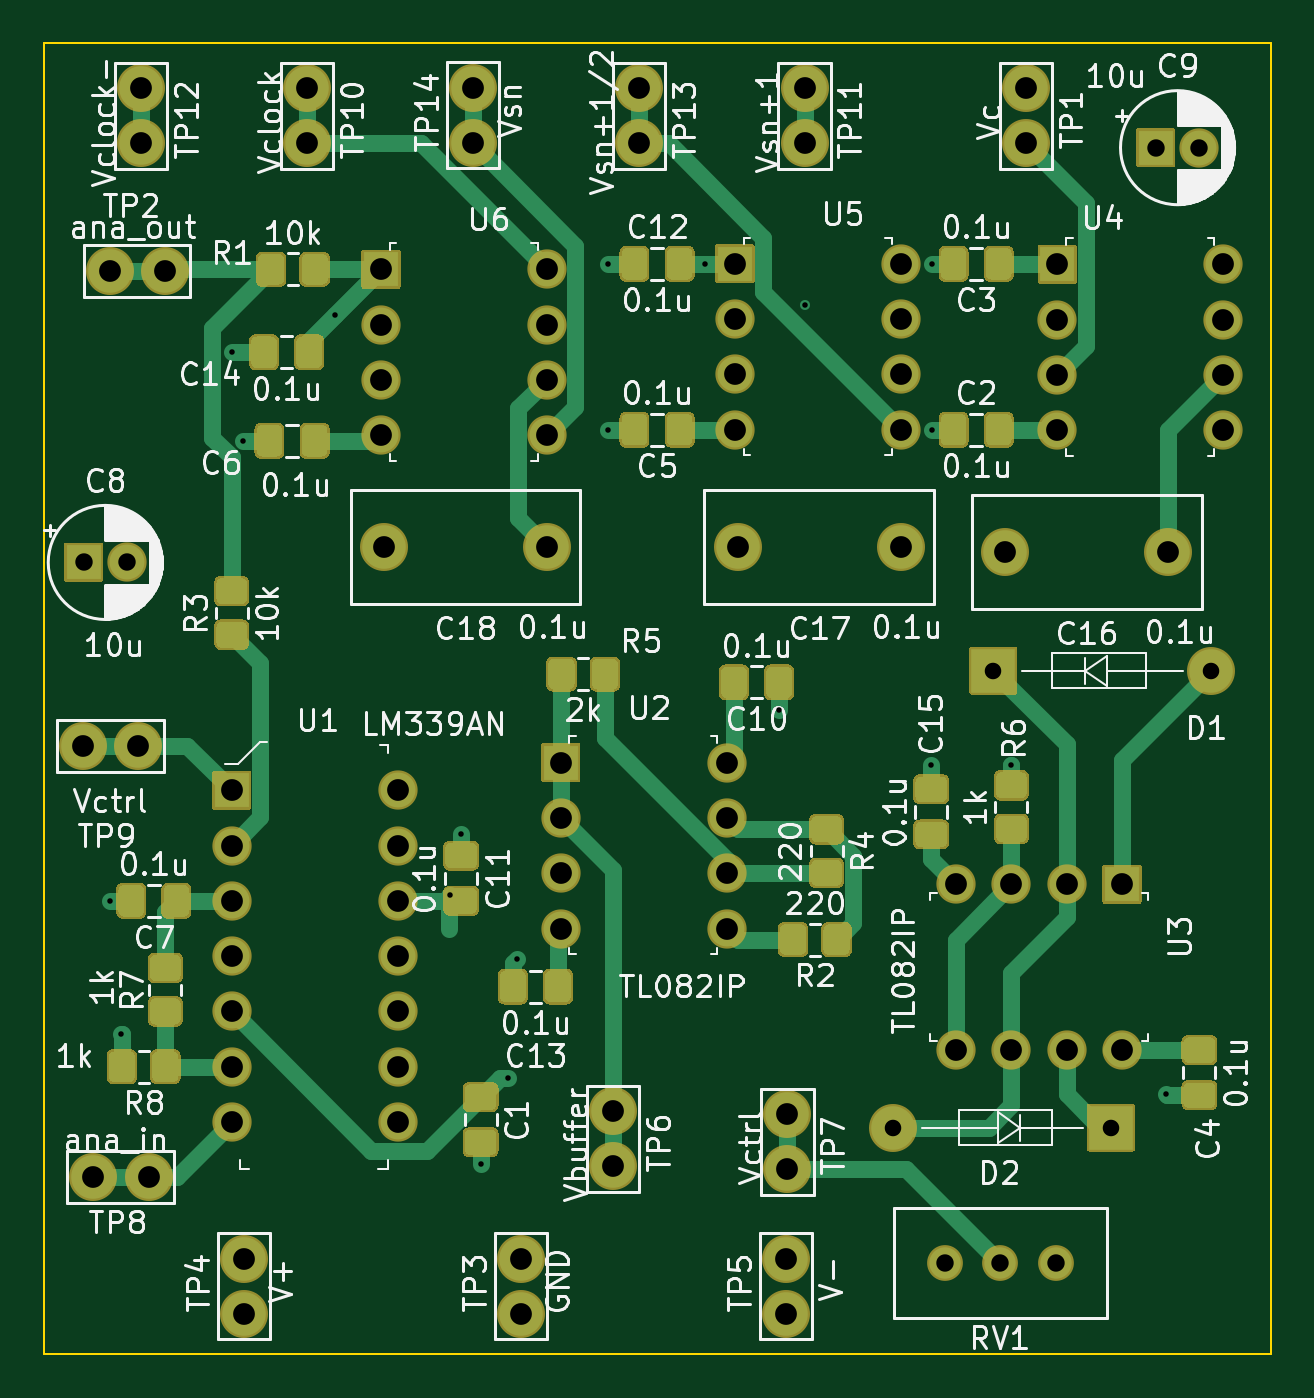
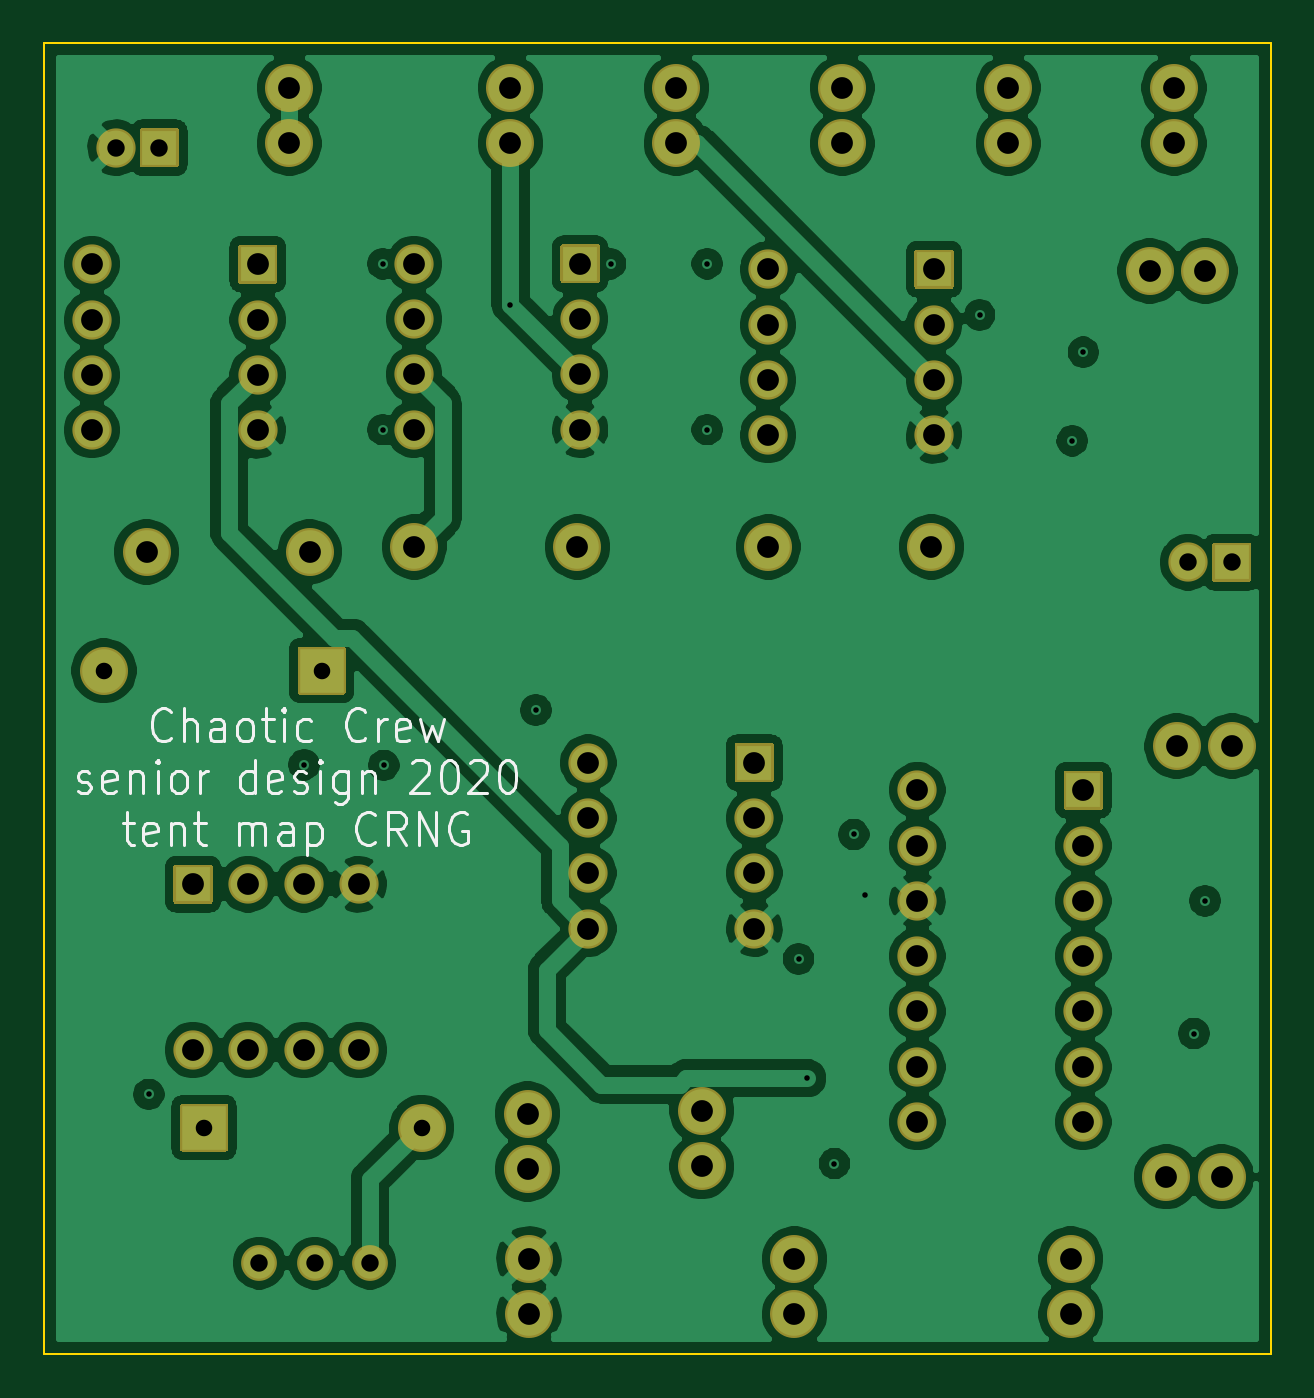
Circuit board: 8 layer files. Board 56.4 x 60.2 mm.
- bottom_mask: tent_map_amplitude-B_Mask.gbs (6129 bytes)
- bottom_silk: tent_map_amplitude-B_SilkS.gbo (12302 bytes)
- bottom_copper: tent_map_amplitude-Back.gbl (166841 bytes)
- outline: tent_map_amplitude-Edge_Cuts.gm1 (738 bytes)
- top_mask: tent_map_amplitude-F_Mask.gts (20118 bytes)
- top_silk: tent_map_amplitude-F_SilkS.gto (100053 bytes)
- top_copper: tent_map_amplitude-Front.gtl (27102 bytes)
- drill: tent_map_amplitude.drl (1874 bytes)

=== bottom_mask: tent_map_amplitude-B_Mask.gbs ===
G04 #@! TF.GenerationSoftware,KiCad,Pcbnew,(5.1.7)-1*
G04 #@! TF.CreationDate,2020-10-23T01:37:35-05:00*
G04 #@! TF.ProjectId,tent_map_amplitude,74656e74-5f6d-4617-905f-616d706c6974,1*
G04 #@! TF.SameCoordinates,Original*
G04 #@! TF.FileFunction,Soldermask,Bot*
G04 #@! TF.FilePolarity,Negative*
%FSLAX46Y46*%
G04 Gerber Fmt 4.6, Leading zero omitted, Abs format (unit mm)*
G04 Created by KiCad (PCBNEW (5.1.7)-1) date 2020-10-23 01:37:35*
%MOMM*%
%LPD*%
G01*
G04 APERTURE LIST*
%ADD10C,1.803200*%
%ADD11C,2.203200*%
%ADD12C,1.643200*%
G04 APERTURE END LIST*
D10*
X119627400Y-58166000D03*
G36*
G01*
X116725800Y-58966000D02*
X116725800Y-57366000D01*
G75*
G02*
X116827400Y-57264400I101600J0D01*
G01*
X118427400Y-57264400D01*
G75*
G02*
X118529000Y-57366000I0J-101600D01*
G01*
X118529000Y-58966000D01*
G75*
G02*
X118427400Y-59067600I-101600J0D01*
G01*
X116827400Y-59067600D01*
G75*
G02*
X116725800Y-58966000I0J101600D01*
G01*
G37*
G36*
G01*
X67475200Y-78016000D02*
X67475200Y-76416000D01*
G75*
G02*
X67576800Y-76314400I101600J0D01*
G01*
X69176800Y-76314400D01*
G75*
G02*
X69278400Y-76416000I0J-101600D01*
G01*
X69278400Y-78016000D01*
G75*
G02*
X69176800Y-78117600I-101600J0D01*
G01*
X67576800Y-78117600D01*
G75*
G02*
X67475200Y-78016000I0J101600D01*
G01*
G37*
X70376800Y-77216000D03*
D11*
X71018400Y-55422800D03*
X71018400Y-57962800D03*
X82162000Y-76504800D03*
X89662000Y-76504800D03*
X98418000Y-76504800D03*
X105918000Y-76504800D03*
X110711600Y-76733400D03*
X118211600Y-76733400D03*
D10*
X89662000Y-63754000D03*
X89662000Y-66294000D03*
X89662000Y-68834000D03*
X89662000Y-71374000D03*
X82042000Y-71374000D03*
X82042000Y-68834000D03*
X82042000Y-66294000D03*
G36*
G01*
X81140400Y-64554000D02*
X81140400Y-62954000D01*
G75*
G02*
X81242000Y-62852400I101600J0D01*
G01*
X82842000Y-62852400D01*
G75*
G02*
X82943600Y-62954000I0J-101600D01*
G01*
X82943600Y-64554000D01*
G75*
G02*
X82842000Y-64655600I-101600J0D01*
G01*
X81242000Y-64655600D01*
G75*
G02*
X81140400Y-64554000I0J101600D01*
G01*
G37*
X105918000Y-63500000D03*
X105918000Y-66040000D03*
X105918000Y-68580000D03*
X105918000Y-71120000D03*
X98298000Y-71120000D03*
X98298000Y-68580000D03*
X98298000Y-66040000D03*
G36*
G01*
X97396400Y-64300000D02*
X97396400Y-62700000D01*
G75*
G02*
X97498000Y-62598400I101600J0D01*
G01*
X99098000Y-62598400D01*
G75*
G02*
X99199600Y-62700000I0J-101600D01*
G01*
X99199600Y-64300000D01*
G75*
G02*
X99098000Y-64401600I-101600J0D01*
G01*
X97498000Y-64401600D01*
G75*
G02*
X97396400Y-64300000I0J101600D01*
G01*
G37*
X120726200Y-63525400D03*
X120726200Y-66065400D03*
X120726200Y-68605400D03*
X120726200Y-71145400D03*
X113106200Y-71145400D03*
X113106200Y-68605400D03*
X113106200Y-66065400D03*
G36*
G01*
X112204600Y-64325400D02*
X112204600Y-62725400D01*
G75*
G02*
X112306200Y-62623800I101600J0D01*
G01*
X113906200Y-62623800D01*
G75*
G02*
X114007800Y-62725400I0J-101600D01*
G01*
X114007800Y-64325400D01*
G75*
G02*
X113906200Y-64427000I-101600J0D01*
G01*
X112306200Y-64427000D01*
G75*
G02*
X112204600Y-64325400I0J101600D01*
G01*
G37*
X116078000Y-99618800D03*
X113538000Y-99618800D03*
X110998000Y-99618800D03*
X108458000Y-99618800D03*
X108458000Y-91998800D03*
X110998000Y-91998800D03*
X113538000Y-91998800D03*
G36*
G01*
X115278000Y-91097200D02*
X116878000Y-91097200D01*
G75*
G02*
X116979600Y-91198800I0J-101600D01*
G01*
X116979600Y-92798800D01*
G75*
G02*
X116878000Y-92900400I-101600J0D01*
G01*
X115278000Y-92900400D01*
G75*
G02*
X115176400Y-92798800I0J101600D01*
G01*
X115176400Y-91198800D01*
G75*
G02*
X115278000Y-91097200I101600J0D01*
G01*
G37*
X97917000Y-86410800D03*
X97917000Y-88950800D03*
X97917000Y-91490800D03*
X97917000Y-94030800D03*
X90297000Y-94030800D03*
X90297000Y-91490800D03*
X90297000Y-88950800D03*
G36*
G01*
X89395400Y-87210800D02*
X89395400Y-85610800D01*
G75*
G02*
X89497000Y-85509200I101600J0D01*
G01*
X91097000Y-85509200D01*
G75*
G02*
X91198600Y-85610800I0J-101600D01*
G01*
X91198600Y-87210800D01*
G75*
G02*
X91097000Y-87312400I-101600J0D01*
G01*
X89497000Y-87312400D01*
G75*
G02*
X89395400Y-87210800I0J101600D01*
G01*
G37*
X82804000Y-87680800D03*
X82804000Y-90220800D03*
X82804000Y-92760800D03*
X82804000Y-95300800D03*
X82804000Y-97840800D03*
X82804000Y-100380800D03*
X82804000Y-102920800D03*
X75184000Y-102920800D03*
X75184000Y-100380800D03*
X75184000Y-97840800D03*
X75184000Y-95300800D03*
X75184000Y-92760800D03*
X75184000Y-90220800D03*
G36*
G01*
X74282400Y-88480800D02*
X74282400Y-86880800D01*
G75*
G02*
X74384000Y-86779200I101600J0D01*
G01*
X75984000Y-86779200D01*
G75*
G02*
X76085600Y-86880800I0J-101600D01*
G01*
X76085600Y-88480800D01*
G75*
G02*
X75984000Y-88582400I-101600J0D01*
G01*
X74384000Y-88582400D01*
G75*
G02*
X74282400Y-88480800I0J101600D01*
G01*
G37*
D11*
X86258400Y-57962800D03*
X86258400Y-55422800D03*
X93878400Y-55422800D03*
X93878400Y-57962800D03*
X101498400Y-55422800D03*
X101498400Y-57962800D03*
X78638400Y-55422800D03*
X78638400Y-57962800D03*
X70891400Y-85648800D03*
X68351400Y-85648800D03*
X71374000Y-105435400D03*
X68834000Y-105435400D03*
X100711000Y-102539800D03*
X100711000Y-105079800D03*
X92710000Y-102412800D03*
X92710000Y-104952800D03*
X100647500Y-111747300D03*
X100647500Y-109207300D03*
X75755500Y-111747300D03*
X75755500Y-109207300D03*
X88455500Y-111747300D03*
X88455500Y-109207300D03*
X72123300Y-63830200D03*
X69583300Y-63830200D03*
X111658400Y-55422800D03*
X111658400Y-57962800D03*
D12*
X113030000Y-109397800D03*
X110490000Y-109397800D03*
X107950000Y-109397800D03*
D11*
X105570000Y-103174800D03*
G36*
G01*
X116671600Y-102174800D02*
X116671600Y-104174800D01*
G75*
G02*
X116570000Y-104276400I-101600J0D01*
G01*
X114570000Y-104276400D01*
G75*
G02*
X114468400Y-104174800I0J101600D01*
G01*
X114468400Y-102174800D01*
G75*
G02*
X114570000Y-102073200I101600J0D01*
G01*
X116570000Y-102073200D01*
G75*
G02*
X116671600Y-102174800I0J-101600D01*
G01*
G37*
X120167400Y-82194400D03*
G36*
G01*
X109065800Y-83194400D02*
X109065800Y-81194400D01*
G75*
G02*
X109167400Y-81092800I101600J0D01*
G01*
X111167400Y-81092800D01*
G75*
G02*
X111269000Y-81194400I0J-101600D01*
G01*
X111269000Y-83194400D01*
G75*
G02*
X111167400Y-83296000I-101600J0D01*
G01*
X109167400Y-83296000D01*
G75*
G02*
X109065800Y-83194400I0J101600D01*
G01*
G37*
M02*

=== bottom_silk: tent_map_amplitude-B_SilkS.gbo (12302 bytes, source omitted) ===
=== bottom_copper: tent_map_amplitude-Back.gbl (166841 bytes, source omitted) ===
=== outline: tent_map_amplitude-Edge_Cuts.gm1 ===
G04 #@! TF.GenerationSoftware,KiCad,Pcbnew,(5.1.7)-1*
G04 #@! TF.CreationDate,2020-10-23T01:37:35-05:00*
G04 #@! TF.ProjectId,tent_map_amplitude,74656e74-5f6d-4617-905f-616d706c6974,1*
G04 #@! TF.SameCoordinates,Original*
G04 #@! TF.FileFunction,Profile,NP*
%FSLAX46Y46*%
G04 Gerber Fmt 4.6, Leading zero omitted, Abs format (unit mm)*
G04 Created by KiCad (PCBNEW (5.1.7)-1) date 2020-10-23 01:37:35*
%MOMM*%
%LPD*%
G01*
G04 APERTURE LIST*
G04 #@! TA.AperFunction,Profile*
%ADD10C,0.100000*%
G04 #@! TD*
G04 APERTURE END LIST*
D10*
X122936000Y-53340000D02*
X122936000Y-113588800D01*
X66548000Y-53340000D02*
X122936000Y-53340000D01*
X66548000Y-113588800D02*
X66548000Y-53340000D01*
X122936000Y-113588800D02*
X66548000Y-113588800D01*
M02*

=== top_mask: tent_map_amplitude-F_Mask.gts (20118 bytes, source omitted) ===
=== top_silk: tent_map_amplitude-F_SilkS.gto (100053 bytes, source omitted) ===
=== top_copper: tent_map_amplitude-Front.gtl (27102 bytes, source omitted) ===
=== drill: tent_map_amplitude.drl ===
M48
; DRILL file {KiCad (5.1.7)-1} date 10/23/20 01:37:42
; FORMAT={-:-/ absolute / inch / decimal}
; #@! TF.CreationDate,2020-10-23T01:37:42-05:00
; #@! TF.GenerationSoftware,Kicad,Pcbnew,(5.1.7)-1
FMAT,2
INCH
T1C0.0100
T2C0.0299
T3C0.0315
T4C0.0394
%
G90
G05
T1
X2.74Y-3.652
X2.76Y-3.892
X2.96Y-2.66
X2.98Y-2.82
X3.1475Y-2.5925
X3.355Y-3.642
X3.375Y-3.532
X3.41Y-4.127
X3.4594Y-3.9726
X3.475Y-3.757
X3.64Y-2.5
X3.64Y-2.8
X3.815Y-2.5
X3.95Y-3.307
X3.996Y-2.574
X4.225Y-3.407
X4.227Y-2.5
X4.227Y-2.8
X4.369Y-3.406
X4.65Y-4.002
T2
X4.1563Y-4.062
X4.55Y-4.062
X4.3373Y-3.236
X4.731Y-3.236
T3
X4.631Y-2.29
X4.7097Y-2.29
X2.692Y-3.04
X2.7707Y-3.04
X4.25Y-4.307
X4.35Y-4.307
X4.45Y-4.307
T4
X3.23Y-2.51
X3.23Y-2.61
X3.23Y-2.71
X3.23Y-2.81
X3.53Y-2.51
X3.53Y-2.61
X3.53Y-2.71
X3.53Y-2.81
X2.7395Y-2.513
X2.8395Y-2.513
X3.9625Y-4.2995
X3.9625Y-4.3995
X3.4825Y-4.2995
X3.4825Y-4.3995
X3.8747Y-3.012
X4.17Y-3.012
X3.87Y-2.5
X3.87Y-2.6
X3.87Y-2.7
X3.87Y-2.8
X4.17Y-2.5
X4.17Y-2.6
X4.17Y-2.7
X4.17Y-2.8
X3.965Y-4.037
X3.965Y-4.137
X4.3587Y-3.021
X4.654Y-3.021
X4.27Y-3.622
X4.27Y-3.922
X4.37Y-3.622
X4.37Y-3.922
X4.47Y-3.622
X4.47Y-3.922
X4.57Y-3.622
X4.57Y-3.922
X3.696Y-2.182
X3.696Y-2.282
X3.65Y-4.032
X3.65Y-4.132
X3.396Y-2.182
X3.396Y-2.282
X2.96Y-3.452
X2.96Y-3.552
X2.96Y-3.652
X2.96Y-3.752
X2.96Y-3.852
X2.96Y-3.952
X2.96Y-4.052
X3.26Y-3.452
X3.26Y-3.552
X3.26Y-3.652
X3.26Y-3.752
X3.26Y-3.852
X3.26Y-3.952
X3.26Y-4.052
X3.996Y-2.182
X3.996Y-2.282
X3.2347Y-3.012
X3.53Y-3.012
X2.796Y-2.182
X2.796Y-2.282
X3.555Y-3.402
X3.555Y-3.502
X3.555Y-3.602
X3.555Y-3.702
X3.855Y-3.402
X3.855Y-3.502
X3.855Y-3.602
X3.855Y-3.702
X3.096Y-2.182
X3.096Y-2.282
X4.396Y-2.182
X4.396Y-2.282
X4.453Y-2.501
X4.453Y-2.601
X4.453Y-2.701
X4.453Y-2.801
X4.753Y-2.501
X4.753Y-2.601
X4.753Y-2.701
X4.753Y-2.801
X2.691Y-3.372
X2.791Y-3.372
X2.71Y-4.151
X2.81Y-4.151
X2.9825Y-4.2995
X2.9825Y-4.3995
T0
M30
